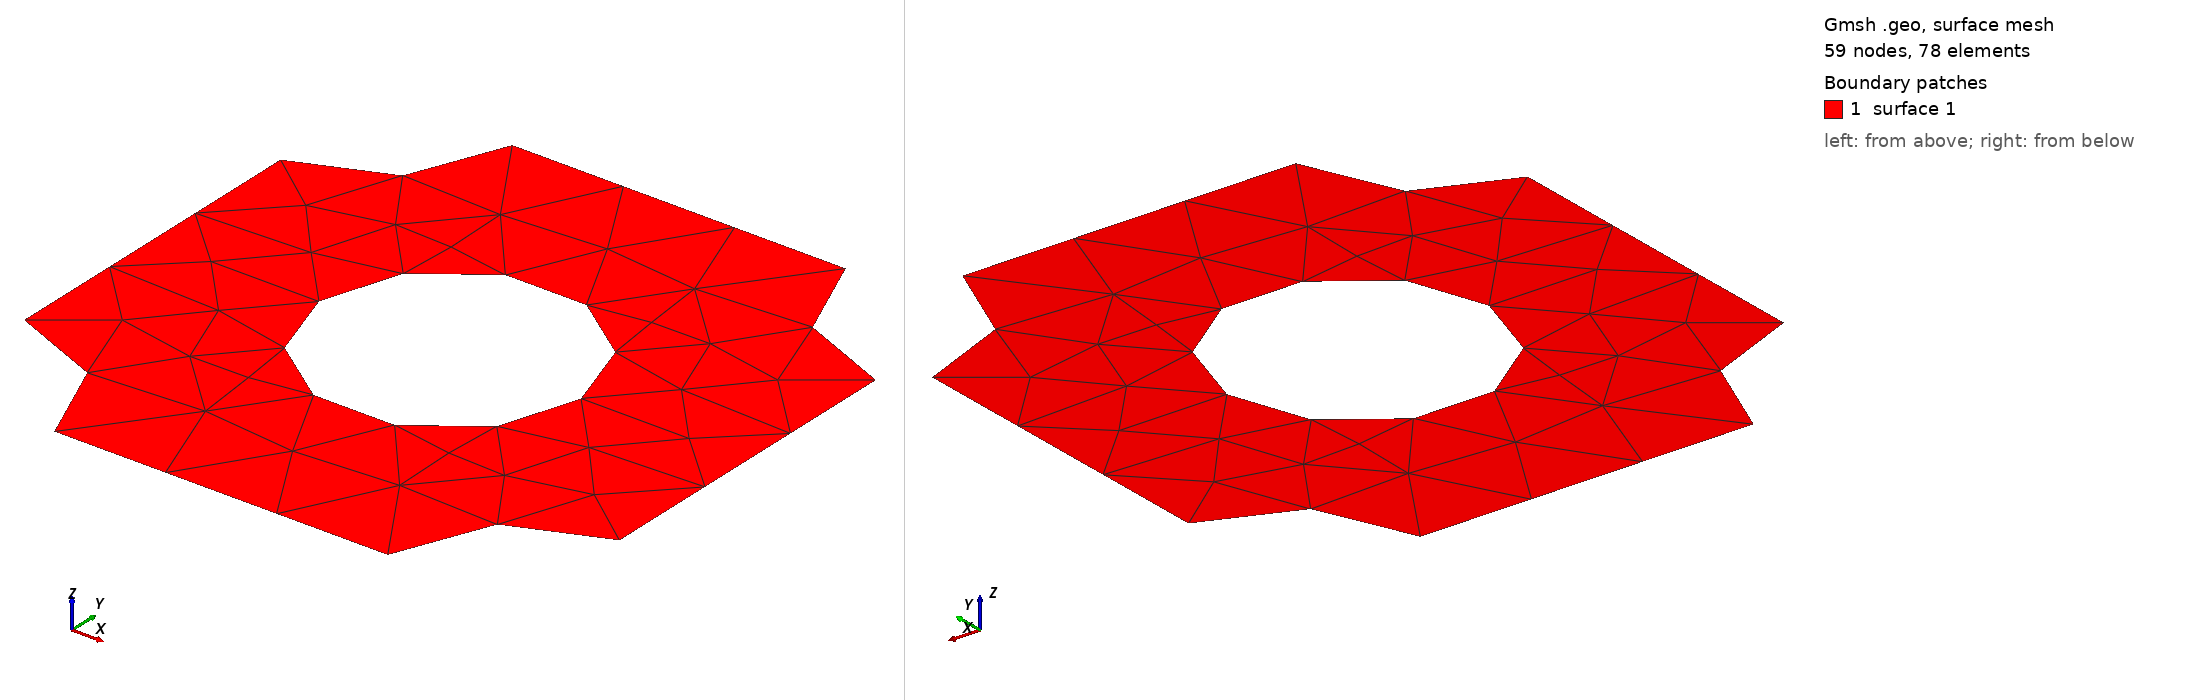

Gmsh geometry script, surface-meshed: 59 nodes, 78 surface elements. Boundary patches (legend numbers): 1 surface 1. Left view from above one corner, right view from below the opposite corner. The script declares no physical surfaces, so the legend lists its geometric surfaces. The drawing asked Gmsh for element sizes between 1% and 20% of the model's largest extent; the script's own settings can give other sizes.

=== pores.geo (drawn) ===
// Gmsh project created on Fri May 03 20:19:51 2024
SetFactory("OpenCASCADE");
//+
Point(1) = {-0, 0, 0, 1.0};
//+
Point(2) = {0, 1, 0, 1.0};
//+
Point(3) = {1, 1, 0, 1.0};
//+
Point(4) = {1, -0, 0, 1.0};
//+
Point(5) = {0, 0.22, 0, 1.0};
//+
Point(6) = {0, 0.78, 0, 1.0};
//+
Point(7) = {1, 0.22, 0, 1.0};
//+
Point(8) = {1, 0.78, 0, 1.0};
//+
Point(9) = {0.22, 0, 0, 1.0};
//+
Point(10) = {0.78, 0, 0, 1.0};
//+
Point(11) = {0.22, 1, 0, 1.0};
//+
Point(12) = {0.78, 1, 0, 1.0};
//+
Point(13) = {0.5, 0.5, 0, 1.0};
//+
Circle(1) = {9, 1, 5};
//+
Circle(2) = {6, 2, 11};
//+
Circle(3) = {12, 3, 8};
//+
Circle(4) = {7, 4, 10};
//+
Circle(5) = {0.5, 0.5, 0, 0.22, 0, 2*Pi};
//+
Line(6) = {5, 6};
//+
Line(7) = {11, 12};
//+
Line(8) = {8, 7};
//+
Line(9) = {10, 9};
//+
Curve Loop(1) = {6, 2, 7, 3, 8, 4, 9, 1};
//+
Curve Loop(2) = {5};
//+
Plane Surface(1) = {1, 2};
